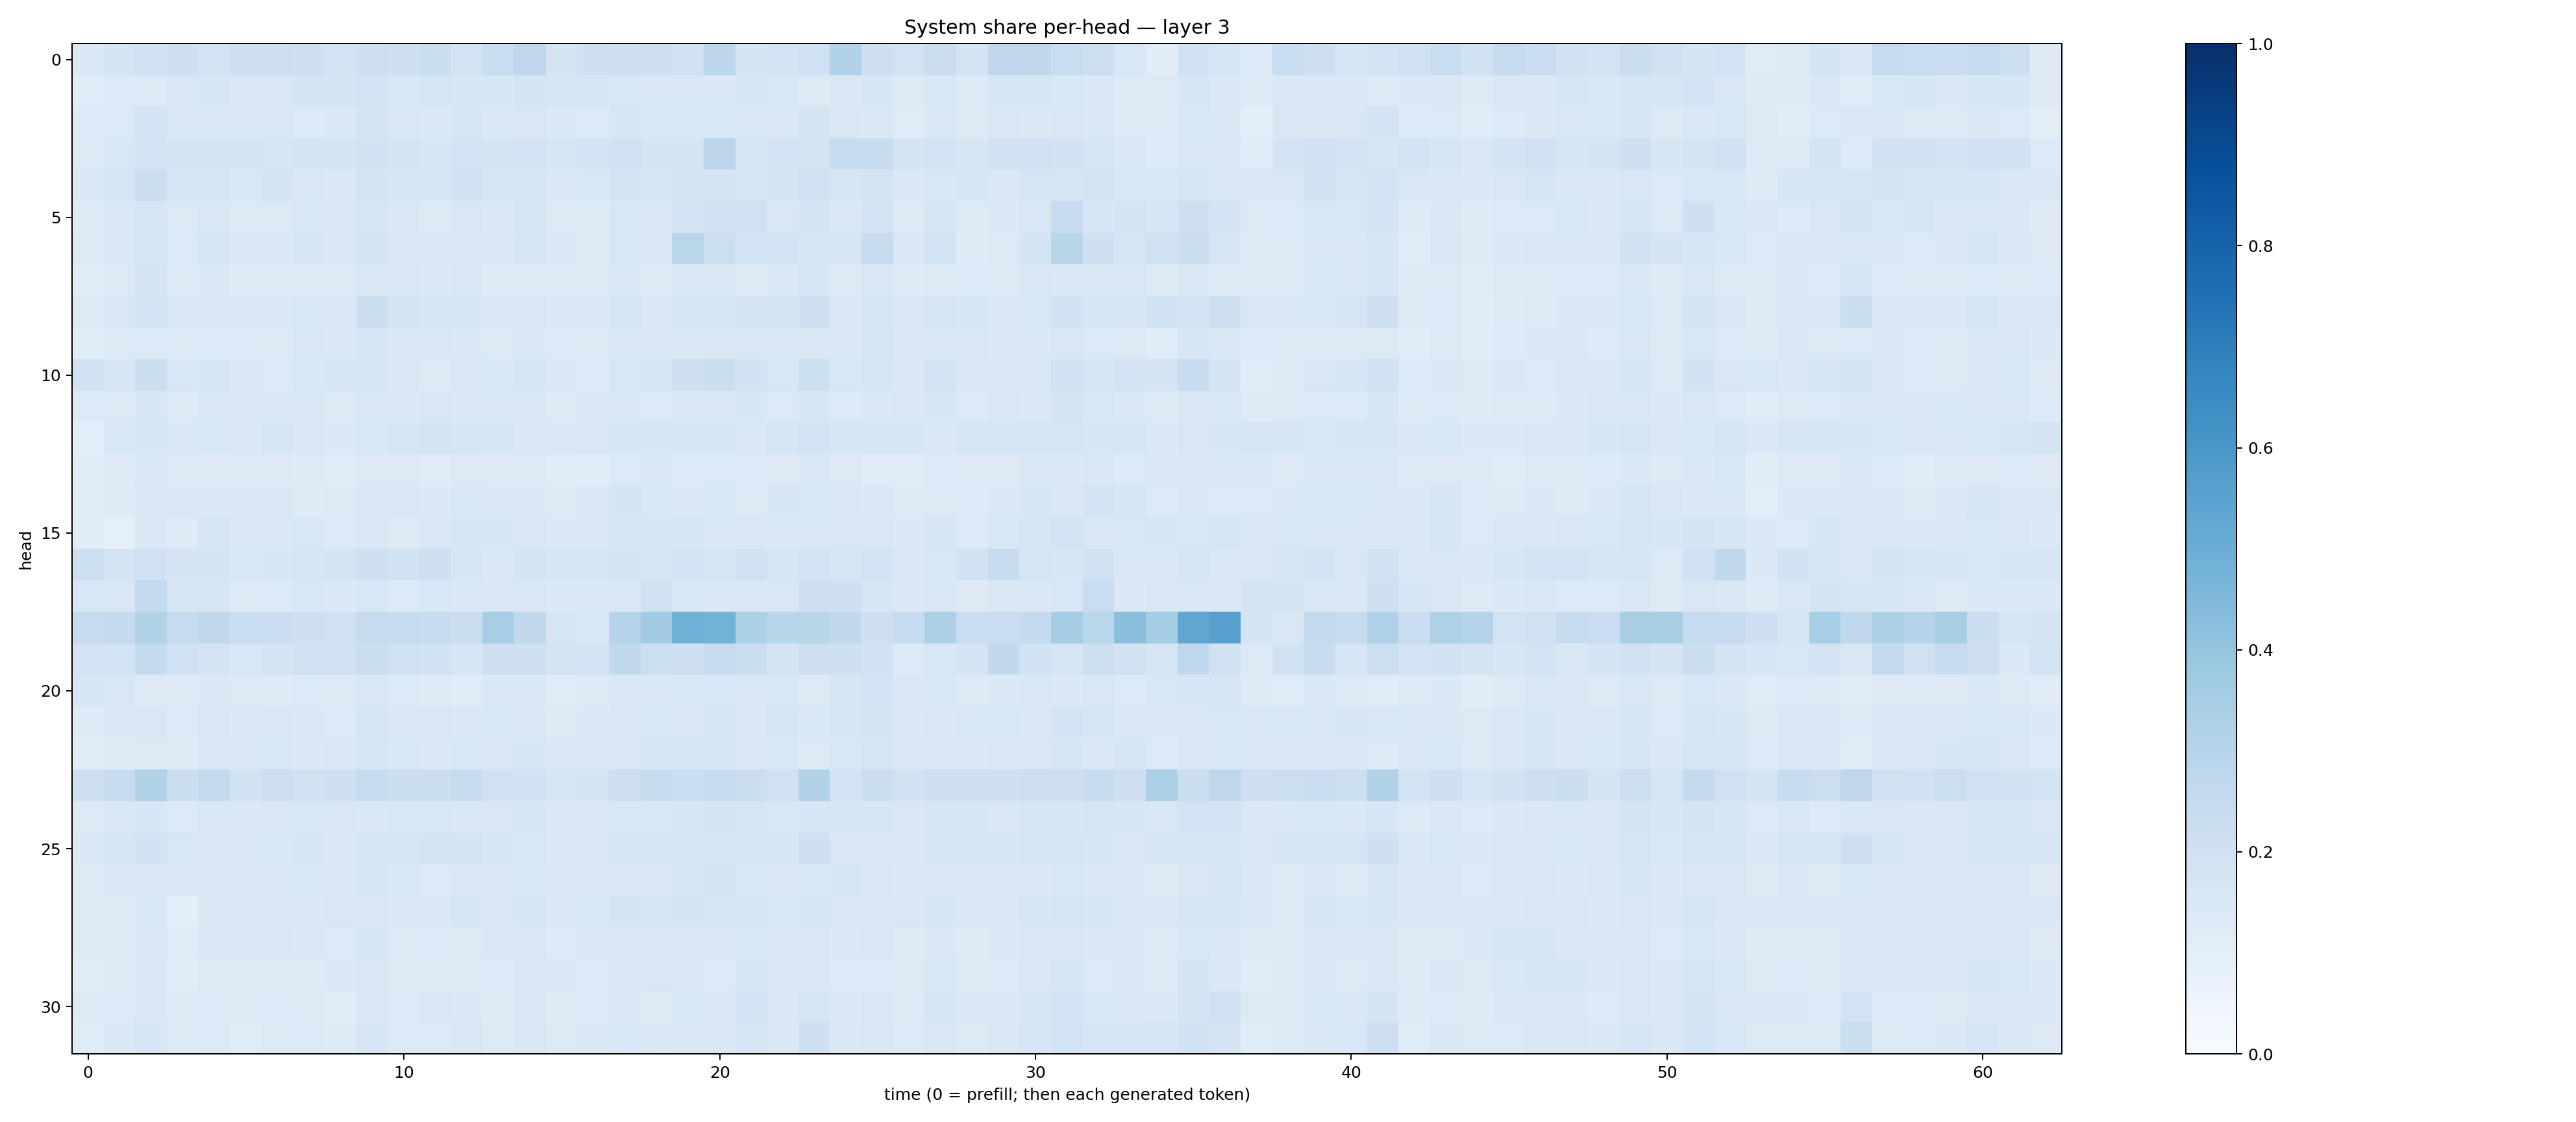

The data file committed next to this chart (first rows):
0.14761311, 0.17401005, 0.2025001, 0.20945004, 0.1802289, 0.2141755, 0.21134508, 0.20976, 0.18454003, 0.21207693, 0.20370254, 0.21924438, 0.18510279, 0.23398289, 0.27486685, 0.17720202, 0.20713942, 0.21231723, 0.20569427, 0.20097128, 0.28011522, 0.17813505, 0.18220302, 0.2014459
0.1135, 0.1364, 0.1299, 0.1492, 0.1589, 0.1463, 0.1512, 0.1726, 0.1742, 0.1862, 0.1534, 0.1653, 0.1579, 0.1609, 0.1721, 0.1656, 0.1583, 0.1558, 0.1481, 0.1511, 0.1383, 0.1595, 0.1544, 0.1317
0.1343, 0.1331, 0.1829, 0.1407, 0.1422, 0.1466, 0.1414, 0.1345, 0.1367, 0.1792, 0.1417, 0.139, 0.161, 0.1428, 0.15, 0.1369, 0.1332, 0.1604, 0.1524, 0.1524, 0.1548, 0.1451, 0.1513, 0.1732
0.1278, 0.1541, 0.1838, 0.1789, 0.1754, 0.175, 0.1675, 0.1778, 0.1744, 0.1904, 0.1751, 0.1612, 0.1873, 0.1781, 0.1863, 0.1675, 0.1819, 0.1992, 0.178, 0.1728, 0.2823, 0.1652, 0.1867, 0.1788
0.1387, 0.1715, 0.2194, 0.1671, 0.1671, 0.1545, 0.1759, 0.1522, 0.1385, 0.1767, 0.1595, 0.1615, 0.1916, 0.1678, 0.1657, 0.1403, 0.1536, 0.1749, 0.1688, 0.1743, 0.1723, 0.1708, 0.177, 0.2025
0.1245, 0.1444, 0.1711, 0.1278, 0.1513, 0.1263, 0.1328, 0.1555, 0.1499, 0.1642, 0.1435, 0.1323, 0.1505, 0.1403, 0.1629, 0.1293, 0.1309, 0.1559, 0.147, 0.182, 0.1937, 0.2026, 0.1478, 0.1779
0.1307, 0.1466, 0.1664, 0.134, 0.164, 0.1397, 0.1478, 0.1591, 0.1481, 0.1766, 0.1433, 0.1438, 0.1437, 0.1377, 0.1701, 0.148, 0.1323, 0.1544, 0.1423, 0.2884, 0.2181, 0.1856, 0.1832, 0.1629
0.113, 0.1312, 0.1758, 0.1303, 0.1379, 0.1219, 0.1317, 0.1322, 0.127, 0.1425, 0.1431, 0.1396, 0.1444, 0.1315, 0.1267, 0.1251, 0.1287, 0.1421, 0.1304, 0.1409, 0.1408, 0.1256, 0.1434, 0.1587
0.1311, 0.1491, 0.184, 0.1412, 0.1484, 0.1453, 0.1457, 0.1535, 0.1497, 0.2193, 0.1744, 0.1591, 0.1613, 0.1521, 0.1503, 0.138, 0.1453, 0.1677, 0.1482, 0.1589, 0.1703, 0.1729, 0.174, 0.2052
0.114, 0.1286, 0.1332, 0.1231, 0.135, 0.133, 0.1319, 0.1441, 0.139, 0.1606, 0.1459, 0.1424, 0.1402, 0.1321, 0.1397, 0.1347, 0.1326, 0.1375, 0.1379, 0.1423, 0.1426, 0.1502, 0.1409, 0.1436
0.1947, 0.1636, 0.2263, 0.1546, 0.1582, 0.1386, 0.1348, 0.1541, 0.1615, 0.1621, 0.1522, 0.1303, 0.1469, 0.1534, 0.1714, 0.1445, 0.1363, 0.1545, 0.1605, 0.2037, 0.2236, 0.195, 0.1555, 0.2182
0.1348, 0.1315, 0.1617, 0.1311, 0.147, 0.146, 0.1427, 0.1478, 0.1316, 0.1482, 0.1452, 0.1498, 0.1435, 0.1411, 0.145, 0.1281, 0.1371, 0.1435, 0.1365, 0.1468, 0.1415, 0.1621, 0.1356, 0.1613
0.1074, 0.1536, 0.1618, 0.1461, 0.155, 0.1448, 0.1586, 0.1407, 0.1389, 0.1553, 0.1674, 0.1729, 0.1651, 0.1574, 0.1392, 0.1449, 0.1491, 0.1568, 0.1594, 0.1594, 0.1567, 0.1458, 0.1655, 0.1816
0.1097, 0.1248, 0.1386, 0.1248, 0.1241, 0.1215, 0.1252, 0.1248, 0.1205, 0.1253, 0.1293, 0.1203, 0.1309, 0.1315, 0.1303, 0.1189, 0.1162, 0.1347, 0.1412, 0.1338, 0.1349, 0.1345, 0.1307, 0.1442
0.116, 0.1249, 0.1522, 0.1413, 0.1387, 0.1369, 0.1424, 0.1242, 0.1255, 0.15, 0.1488, 0.1373, 0.1538, 0.146, 0.1368, 0.1301, 0.1475, 0.1772, 0.1534, 0.1405, 0.1532, 0.1308, 0.1605, 0.1552
0.1155, 0.0902, 0.1417, 0.1231, 0.1644, 0.1509, 0.1472, 0.1552, 0.136, 0.1436, 0.1311, 0.1489, 0.1586, 0.1604, 0.1492, 0.138, 0.1447, 0.1607, 0.1593, 0.1621, 0.1454, 0.1506, 0.1443, 0.1504
0.2178, 0.172, 0.2024, 0.1749, 0.1732, 0.1551, 0.1625, 0.1676, 0.1759, 0.2072, 0.189, 0.2062, 0.1641, 0.1449, 0.1747, 0.1609, 0.1717, 0.1725, 0.1717, 0.1848, 0.169, 0.1979, 0.171, 0.1835
0.1553, 0.1506, 0.2582, 0.1716, 0.161, 0.1291, 0.1337, 0.1532, 0.1384, 0.1528, 0.135, 0.1539, 0.1435, 0.1456, 0.1502, 0.1394, 0.1398, 0.1496, 0.198, 0.1525, 0.1455, 0.141, 0.1501, 0.2046
0.2499, 0.2535, 0.3125, 0.2476, 0.2702, 0.2323, 0.2304, 0.2078, 0.2006, 0.2433, 0.2468, 0.2414, 0.2191, 0.3451, 0.2732, 0.165, 0.1559, 0.3019, 0.3654, 0.4872, 0.477, 0.3311, 0.2906, 0.2902
0.1808, 0.1841, 0.2539, 0.2009, 0.1759, 0.1561, 0.1753, 0.1933, 0.1923, 0.2216, 0.2012, 0.1879, 0.1607, 0.2066, 0.2103, 0.1739, 0.1872, 0.2649, 0.2169, 0.2129, 0.2491, 0.2193, 0.1779, 0.2114
0.1565, 0.1522, 0.1275, 0.1279, 0.1378, 0.1257, 0.1249, 0.1342, 0.1299, 0.1484, 0.135, 0.1218, 0.1201, 0.1406, 0.1408, 0.1186, 0.1285, 0.1433, 0.1437, 0.153, 0.1553, 0.1516, 0.1555, 0.128
0.1232, 0.1376, 0.1513, 0.1366, 0.1522, 0.1368, 0.1409, 0.1379, 0.1363, 0.1669, 0.1502, 0.1514, 0.1483, 0.1548, 0.1472, 0.1318, 0.1388, 0.1512, 0.1524, 0.149, 0.1637, 0.1481, 0.1677, 0.1547
0.113, 0.1217, 0.1265, 0.1247, 0.1455, 0.15, 0.1554, 0.1437, 0.1502, 0.1625, 0.1536, 0.1468, 0.1528, 0.1521, 0.1565, 0.1485, 0.1463, 0.1499, 0.1572, 0.163, 0.1599, 0.1407, 0.1544, 0.1325
0.2039, 0.2382, 0.3134, 0.2263, 0.2582, 0.1926, 0.2145, 0.1972, 0.2071, 0.2482, 0.219, 0.2251, 0.2409, 0.2018, 0.1943, 0.1666, 0.1738, 0.2144, 0.2452, 0.232, 0.2369, 0.2192, 0.1963, 0.3101
0.1297, 0.1416, 0.1564, 0.1362, 0.149, 0.1449, 0.1505, 0.1524, 0.1488, 0.141, 0.1535, 0.1539, 0.148, 0.1522, 0.1606, 0.1434, 0.1476, 0.1532, 0.1542, 0.1578, 0.1762, 0.1663, 0.1547, 0.1577
0.1463, 0.1605, 0.1944, 0.1524, 0.151, 0.1458, 0.1538, 0.1581, 0.1458, 0.1663, 0.1675, 0.1745, 0.1764, 0.1584, 0.1552, 0.137, 0.151, 0.1675, 0.1606, 0.1584, 0.1583, 0.165, 0.1606, 0.2038
0.1271, 0.1396, 0.1379, 0.1522, 0.148, 0.1438, 0.1512, 0.1528, 0.1512, 0.1612, 0.1539, 0.1367, 0.1388, 0.1464, 0.1524, 0.1447, 0.1472, 0.1508, 0.1482, 0.1603, 0.1793, 0.1531, 0.1409, 0.1552
0.1297, 0.1228, 0.1558, 0.09395, 0.1392, 0.1377, 0.1458, 0.1465, 0.149, 0.1522, 0.1482, 0.1433, 0.1564, 0.15, 0.1605, 0.1431, 0.1557, 0.1721, 0.1623, 0.1742, 0.1689, 0.1639, 0.1528, 0.1621
0.1299, 0.1314, 0.1452, 0.1186, 0.1413, 0.1377, 0.1468, 0.1389, 0.1359, 0.1631, 0.1325, 0.1364, 0.1323, 0.1403, 0.146, 0.1348, 0.139, 0.1407, 0.1486, 0.1429, 0.1407, 0.156, 0.1434, 0.1501
0.1111, 0.1227, 0.1401, 0.1184, 0.1285, 0.124, 0.129, 0.1276, 0.1385, 0.1491, 0.1308, 0.1286, 0.1252, 0.135, 0.143, 0.1434, 0.1354, 0.1424, 0.15, 0.1461, 0.1333, 0.163, 0.1409, 0.1459
0.1257, 0.1329, 0.1482, 0.1237, 0.1354, 0.1307, 0.1329, 0.1326, 0.1208, 0.1489, 0.1336, 0.1411, 0.1398, 0.1302, 0.1423, 0.1214, 0.1365, 0.1425, 0.132, 0.1554, 0.1506, 0.1836, 0.1452, 0.1716
0.1205, 0.1406, 0.1632, 0.1221, 0.1336, 0.1187, 0.1305, 0.1336, 0.1244, 0.1566, 0.1347, 0.1362, 0.1491, 0.1301, 0.1499, 0.1292, 0.1383, 0.1544, 0.137, 0.1521, 0.1499, 0.1619, 0.143, 0.2065
